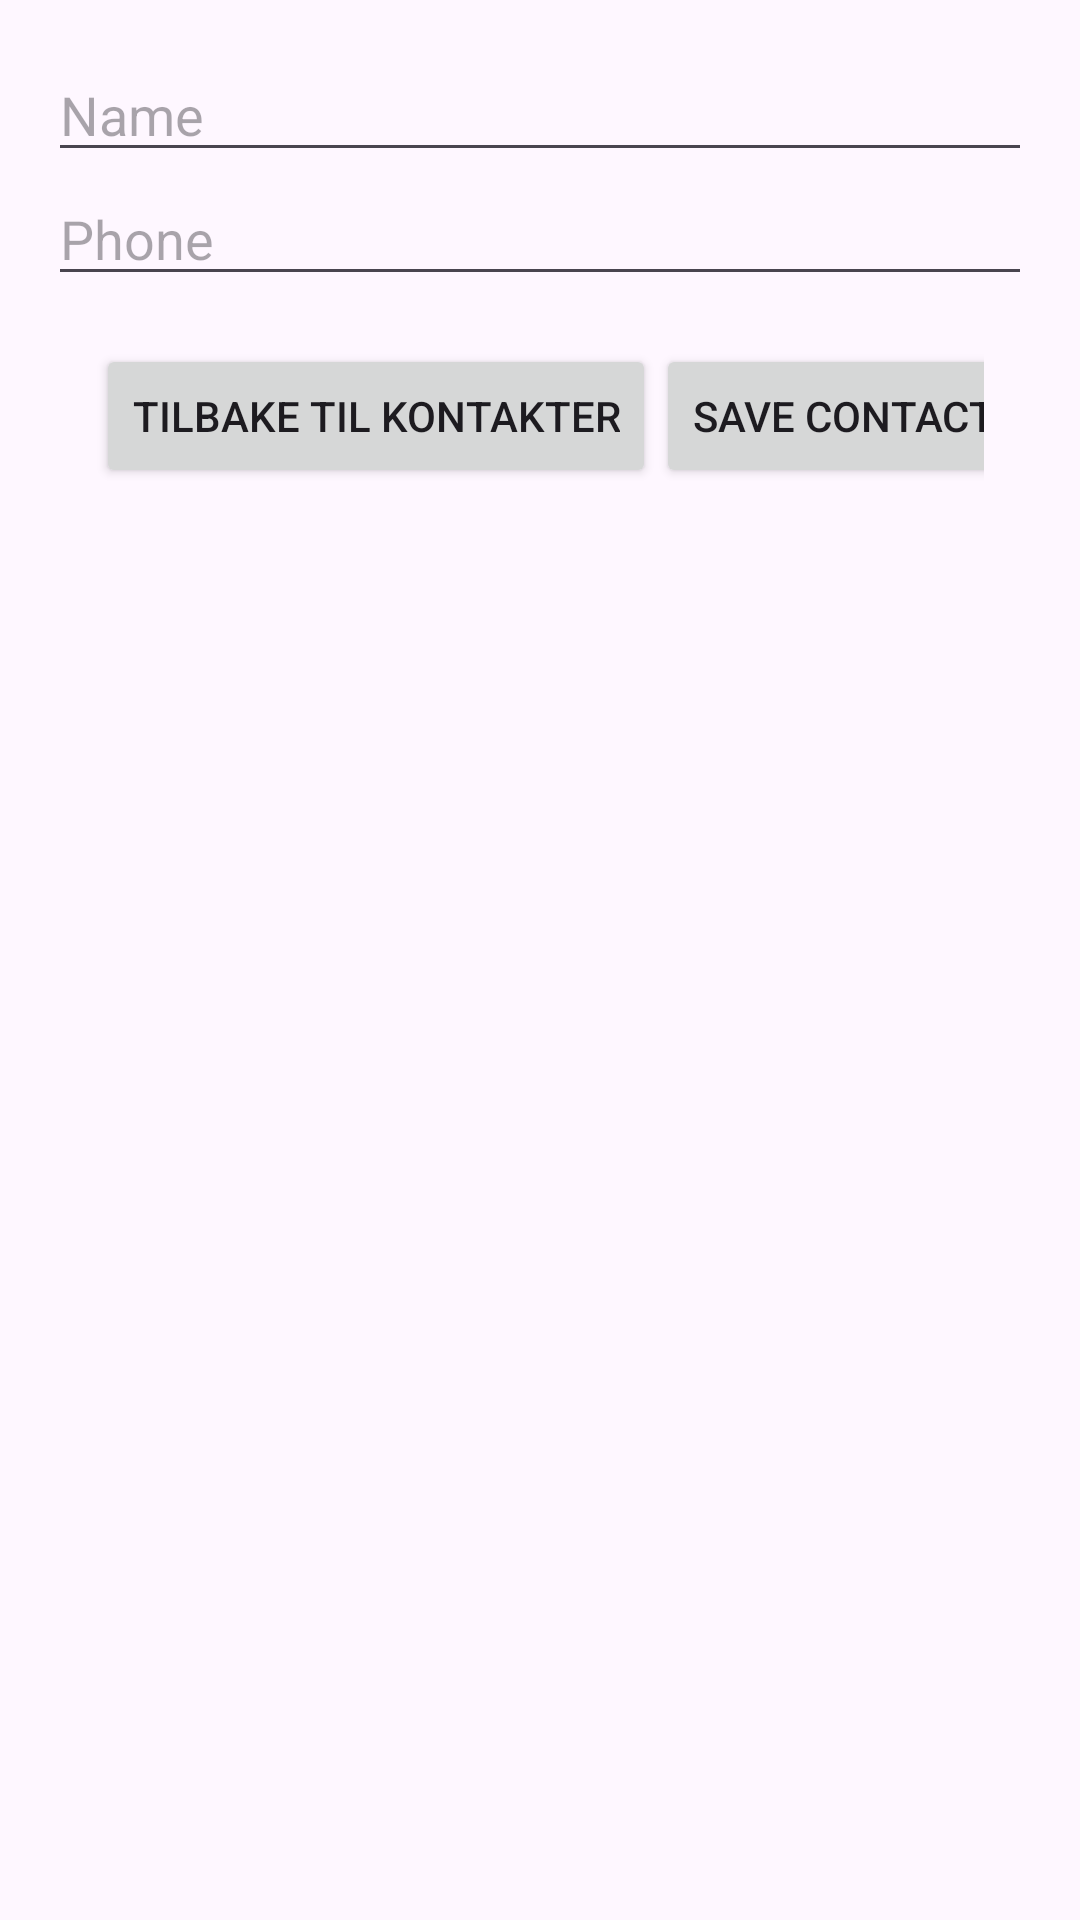

Reconstruct the res/layout file that produces this screen, plus the resources it refers to.
<!-- AndroidManifest.xml: application theme Theme.S336154_mappe2 -->
<!-- res/layout/add_contact.xml -->
<?xml version="1.0" encoding="utf-8"?>
<LinearLayout
    xmlns:android="http://schemas.android.com/apk/res/android"
    xmlns:tools="http://schemas.android.com/tools"
    android:layout_width="match_parent"
    android:layout_height="match_parent"
    android:orientation="vertical"
    android:padding="16dp"
    tools:context=".AddContactActivity">

    <EditText
        android:id="@+id/editContactName"
        android:layout_width="match_parent"
        android:layout_height="wrap_content"
        android:hint="Name"
        />

    <EditText
        android:id="@+id/editContactPhone"
        android:layout_width="match_parent"
        android:layout_height="wrap_content"
        android:hint="Phone"
        />


    <GridLayout
        android:id="@+id/gridLayout"
        android:layout_width="match_parent"
        android:layout_height="wrap_content"
        android:columnCount="2"
        android:padding="16dp"
        android:orientation="horizontal"
        android:rowCount="1"
        android:layout_gravity="center">


    <Button
        android:id="@+id/fromAddToContacts"
        android:layout_width="wrap_content"
        android:layout_height="wrap_content"
        android:text="Tilbake til kontakter"
        android:layout_column="0"
        android:layout_row="0" />

    <Button
        android:id="@+id/saveContactButton"
        android:layout_width="wrap_content"
        android:layout_height="wrap_content"
        android:text="Save Contact"
        android:layout_column="1"
        android:layout_row="0" />

    </GridLayout>

</LinearLayout>
<!-- resources referenced by this layout -->
<resources>
  <style name="Theme.S336154_mappe2" parent="Base.Theme.S336154_mappe2" />
  <style name="Base.Theme.S336154_mappe2" parent="Theme.Material3.DayNight.NoActionBar">
          
          
      </style>
</resources>
